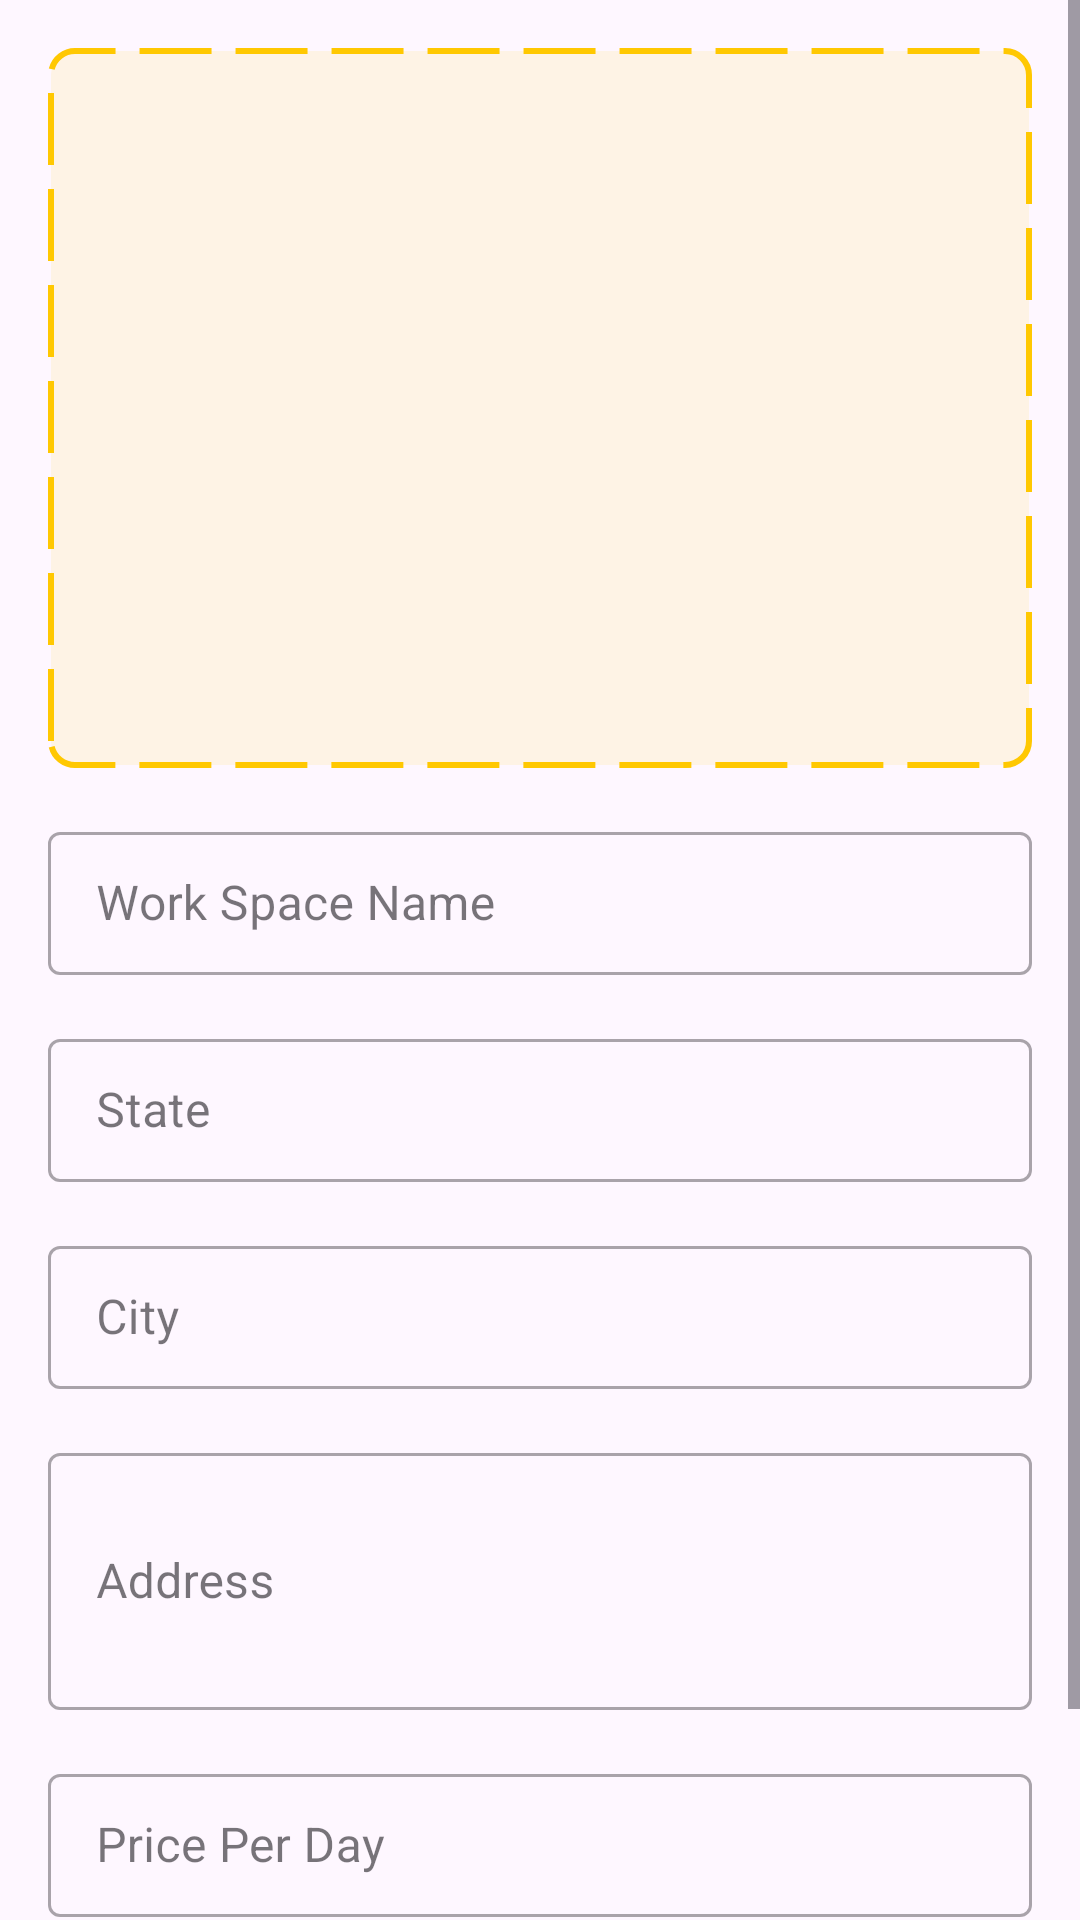

Here is an Android app screen rendered from its layout file. Give the layout XML and the strings, colors and styles it references.
<!-- AndroidManifest.xml: application theme Theme.ShareSpace -->
<!-- res/layout/fragment_add_work_space.xml -->
<ScrollView xmlns:android="http://schemas.android.com/apk/res/android"
    xmlns:tools="http://schemas.android.com/tools"
    android:layout_width="match_parent"
    android:layout_height="match_parent"
    xmlns:app="http://schemas.android.com/apk/res-auto"
    tools:context="com.harsh.sharespace.fragments.AddWorkSpaceFragment">

    <LinearLayout
        android:layout_width="match_parent"
        android:layout_height="wrap_content"
        android:orientation="vertical"
        android:padding="16dp">

        <ImageView
            android:layout_width="match_parent"
            android:layout_height="240dp"
            android:padding="88dp"
            android:clickable="true"
            android:foreground="?attr/selectableItemBackground"
            app:tint="@color/primary"
            android:background="@drawable/add_img_bg"
            android:src="@drawable/ic_add" />

        <com.google.android.material.textfield.TextInputLayout
            android:layout_width="match_parent"
            android:layout_height="wrap_content"
            android:hint="Work Space Name"
            android:layout_marginTop="16dp"
            style="@style/Widget.MaterialComponents.TextInputLayout.OutlinedBox.Dense">

            <com.google.android.material.textfield.TextInputEditText
                android:id="@+id/et_name"
                android:inputType="text"
                android:layout_width="match_parent"
                android:layout_height="wrap_content" />

        </com.google.android.material.textfield.TextInputLayout>

        <com.google.android.material.textfield.TextInputLayout
            android:layout_width="match_parent"
            android:layout_height="wrap_content"
            android:hint="State"
            android:layout_marginTop="16dp"
            style="@style/Widget.MaterialComponents.TextInputLayout.OutlinedBox.Dense">

            <com.google.android.material.textfield.TextInputEditText
                android:id="@+id/et_state"
                android:inputType="text"
                android:layout_width="match_parent"
                android:layout_height="wrap_content" />

        </com.google.android.material.textfield.TextInputLayout>

        <com.google.android.material.textfield.TextInputLayout
            android:layout_width="match_parent"
            android:layout_height="wrap_content"
            android:hint="City"
            android:layout_marginTop="16dp"
            style="@style/Widget.MaterialComponents.TextInputLayout.OutlinedBox.Dense">

            <com.google.android.material.textfield.TextInputEditText
                android:id="@+id/et_city"
                android:inputType="text"
                android:layout_width="match_parent"
                android:layout_height="wrap_content" />

        </com.google.android.material.textfield.TextInputLayout>

        <com.google.android.material.textfield.TextInputLayout
            android:layout_width="match_parent"
            android:layout_height="wrap_content"
            android:hint="Address"
            android:layout_marginTop="16dp"
            style="@style/Widget.MaterialComponents.TextInputLayout.OutlinedBox.Dense">

            <com.google.android.material.textfield.TextInputEditText
                android:id="@+id/et_address"
                android:inputType="textMultiLine"
                android:lines="3"
                android:layout_width="match_parent"
                android:layout_height="wrap_content" />

        </com.google.android.material.textfield.TextInputLayout>

        <com.google.android.material.textfield.TextInputLayout
            android:layout_width="match_parent"
            android:layout_height="wrap_content"
            android:hint="Price Per Day"
            android:layout_marginTop="16dp"
            style="@style/Widget.MaterialComponents.TextInputLayout.OutlinedBox.Dense">

            <com.google.android.material.textfield.TextInputEditText
                android:id="@+id/et_price_per_day"
                android:inputType="numberDecimal"
                android:layout_width="match_parent"
                android:layout_height="wrap_content" />

        </com.google.android.material.textfield.TextInputLayout>

        <Button
            android:id="@+id/btn_save_workspace"
            android:layout_width="match_parent"
            android:layout_height="wrap_content"
            android:layout_marginTop="16dp"
            android:text="Save" />

    </LinearLayout>

</ScrollView>
<!-- resources referenced by this layout -->
<resources>
  <color name="primary">#FFC801</color>
  <!-- drawable add_img_bg (drawable) -->
  <?xml version="1.0" encoding="utf-8"?>
  <shape
      xmlns:android="http://schemas.android.com/apk/res/android"
      android:shape="rectangle">
  
      <corners android:radius="8dp" />
      <stroke android:color="@color/primary"
          android:dashWidth="24dp"
          android:dashGap="8dp"
          android:width="2dp" />
      <solid
          android:color="@color/primary_transparent" />
  
  </shape>
  <style name="Theme.ShareSpace" parent="Base.Theme.ShareSpace" />
  <color name="primary_transparent">#1AFFC801</color>
  <style name="Base.Theme.ShareSpace" parent="Theme.Material3.DayNight.NoActionBar">
          <item name="colorPrimary">@color/primary</item>
          <item name="colorPrimaryVariant">@color/primary</item>
          <item name="colorOnPrimary">@color/white</item>
          
          <item name="colorSecondary">@color/primary</item>
          <item name="colorSecondaryVariant">@color/primary</item>
          <item name="colorOnSecondary">@color/black</item>
          
          <item name="android:statusBarColor">@color/all_bg</item>
          <item name="android:windowLightStatusBar">true</item>
          <item name="android:navigationBarColor">@color/card_view_bg</item>
      </style>
  <color name="white">#FFFFFF</color>
  <color name="black">#000000</color>
  <color name="all_bg">#FFFFFF</color>
  <color name="card_view_bg">#FBFBFB</color>
</resources>
